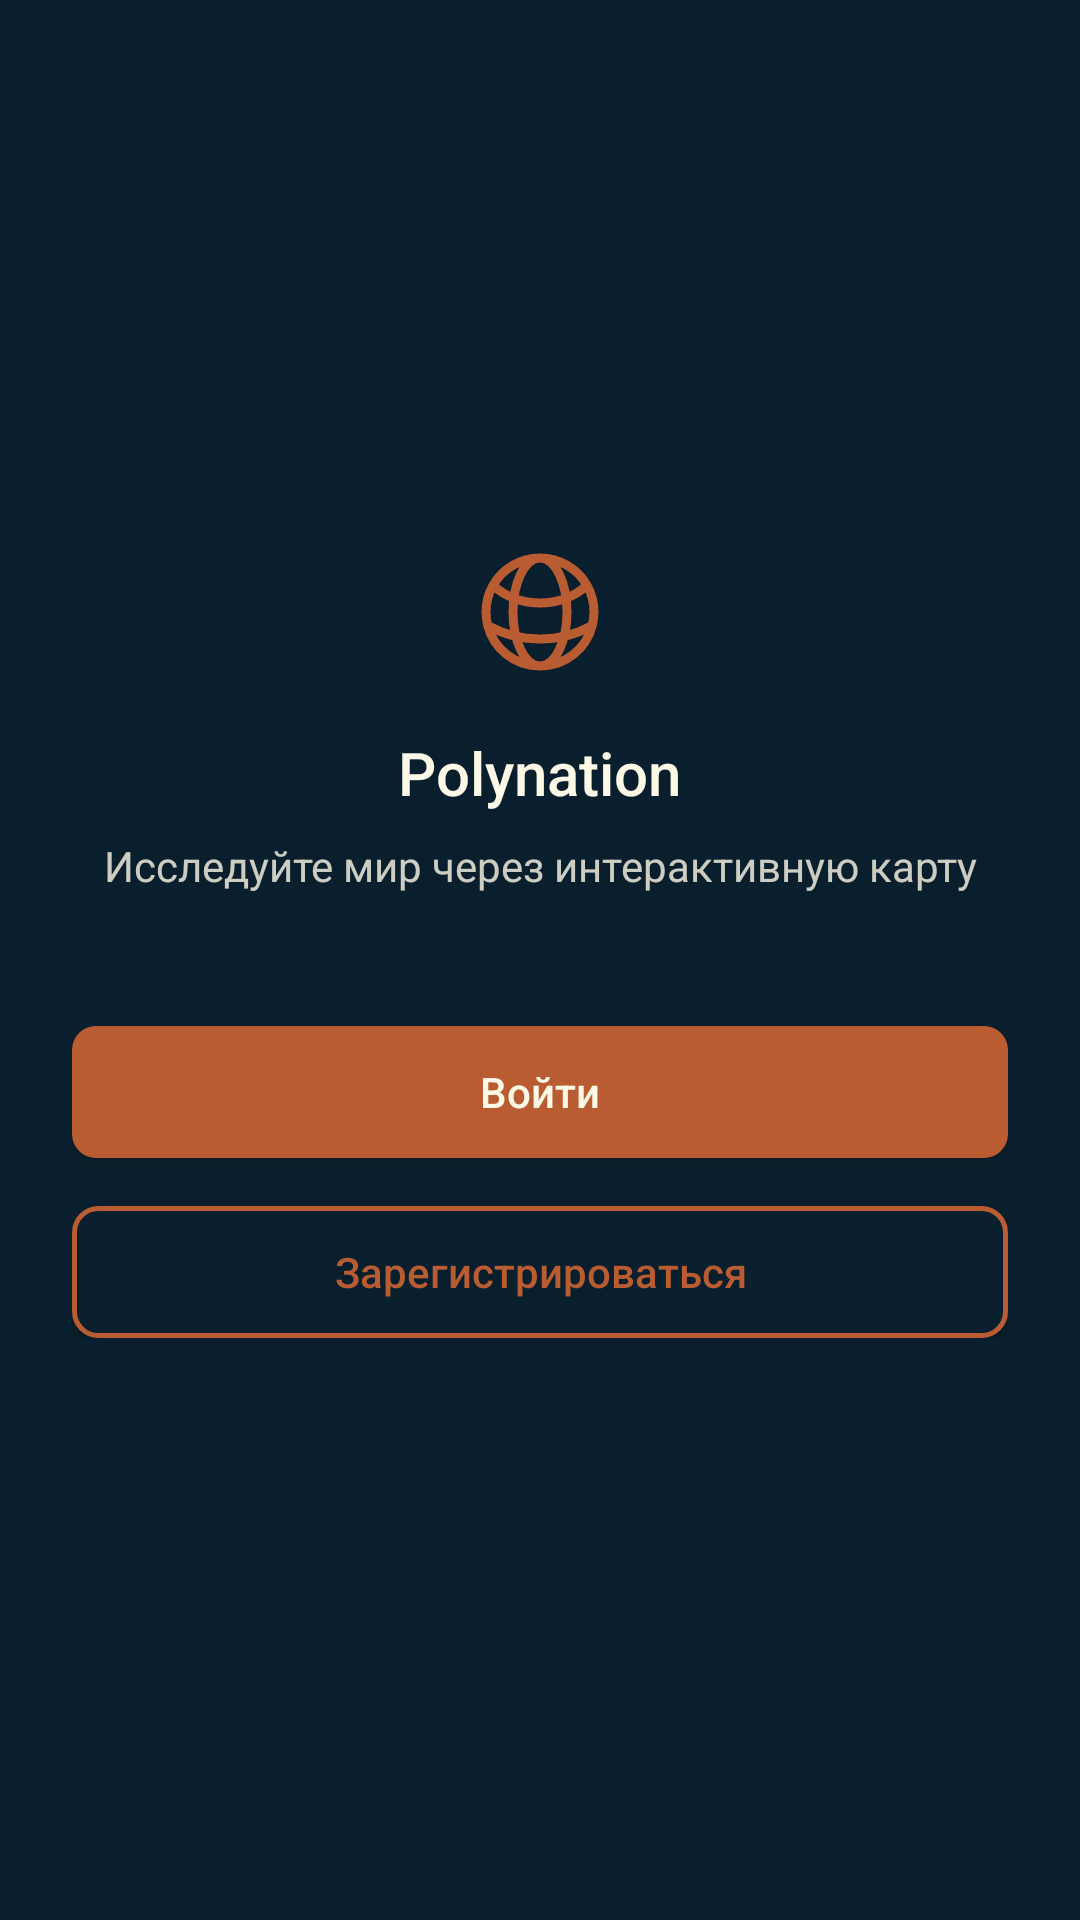

Produce the Android XML layout that renders to this screen, including the resource entries it uses.
<!-- AndroidManifest.xml: application theme Theme.AppCompat.Light.NoActionBar -->
<!-- res/layout/activity_main.xml -->
<?xml version="1.0" encoding="utf-8"?>
<LinearLayout xmlns:android="http://schemas.android.com/apk/res/android"
    android:layout_width="match_parent"
    android:layout_height="match_parent"
    android:orientation="vertical"
    android:gravity="center_horizontal"
    android:background="#0A1F2D">

    <LinearLayout
        android:layout_width="match_parent"
        android:layout_height="wrap_content"
        android:layout_marginTop="180dp"
        android:orientation="vertical"
        android:paddingHorizontal="24dp">

        <LinearLayout
            android:layout_width="match_parent"
            android:layout_height="wrap_content"
            android:orientation="vertical"
            android:gravity="center_horizontal">

            <FrameLayout
                android:layout_width="wrap_content"
                android:layout_height="wrap_content">

                <View
                    android:layout_width="48dp"
                    android:layout_height="48dp"
                    android:background="@drawable/ic_logo" />
            </FrameLayout>

            <TextView
                android:layout_width="wrap_content"
                android:layout_height="wrap_content"
                android:layout_marginTop="16dp"
                android:fontFamily="sans-serif-medium"
                android:gravity="center"
                android:text="Polynation"
                android:textColor="#FEF9E7"
                android:textSize="20sp"
                android:textStyle="normal" />

            <TextView
                android:layout_width="wrap_content"
                android:layout_height="wrap_content"
                android:layout_marginTop="8dp"
                android:alpha="0.8"
                android:fontFamily="sans-serif"
                android:gravity="center"
                android:text="Исследуйте мир через интерактивную карту"
                android:textColor="#FEF9E7"
                android:textSize="14sp"
                android:textStyle="normal" />
        </LinearLayout>

        <LinearLayout
            android:layout_width="match_parent"
            android:layout_height="wrap_content"
            android:layout_marginTop="44dp"
            android:orientation="vertical">

            <Button
                android:id="@+id/btn_login"
                android:layout_width="match_parent"
                android:layout_height="44dp"
                android:layout_marginBottom="16dp"
                android:background="@drawable/btn_primary_orange"
                android:fontFamily="sans-serif-medium"
                android:text="Войти"
                android:textAllCaps="false"
                android:textColor="#FEF9E7"
                android:textSize="14sp"
                android:textStyle="normal" />

            <Button
                android:id="@+id/btn_register"
                android:layout_width="match_parent"
                android:layout_height="44dp"
                android:background="@drawable/btn_outline_orange_dark"
                android:fontFamily="sans-serif-medium"
                android:text="Зарегистрироваться"
                android:textAllCaps="false"
                android:textColor="#BA5C32"
                android:textSize="14sp"
                android:textStyle="normal" />
        </LinearLayout>
    </LinearLayout>
</LinearLayout>
<!-- resources referenced by this layout -->
<resources>
  <!-- drawable btn_outline_orange_dark (drawable) -->
  <?xml version="1.0" encoding="utf-8"?>
  <shape xmlns:android="http://schemas.android.com/apk/res/android">
      <solid android:color="#0A1F2D"/>
      <corners android:radius="8dp"/>
      <stroke android:width="1.5dp" android:color="#BA5C32"/>
  </shape>
  <!-- drawable btn_primary_orange (drawable) -->
  <?xml version="1.0" encoding="utf-8"?>
  <shape xmlns:android="http://schemas.android.com/apk/res/android">
      <solid android:color="#BA5C32"/>
      <corners android:radius="8dp"/>
  </shape>
  <!-- drawable ic_logo (drawable) -->
  <vector xmlns:android="http://schemas.android.com/apk/res/android"
      android:width="24dp"
      android:height="24dp"
      android:viewportWidth="24"
      android:viewportHeight="24">
      <path
          android:strokeColor="#BA5C32"
          android:strokeWidth="1.5"
          android:strokeLineCap="round"
          android:strokeLineJoin="round"
          android:fillColor="@android:color/transparent"
          android:pathData="M12 21a9.004 9.004 0 0 0 8.716-6.747M12 21a9.004 9.004 0 0 1-8.716-6.747M12 21c2.485 0 4.5-4.03 4.5-9S14.485 3 12 3m0 18c-2.485 0-4.5-4.03-4.5-9S9.515 3 12 3m0 0a8.997 8.997 0 0 1 7.843 4.582M12 3a8.997 8.997 0 0 0-7.843 4.582m15.686 0A11.953 11.953 0 0 1 12 10.5c-2.998 0-5.74-1.1-7.843-2.918m15.686 0A8.959 8.959 0 0 1 21 12c0 .778-.099 1.533-.284 2.253m0 0A17.919 17.919 0 0 1 12 16.5c-3.162 0-6.133-.815-8.716-2.247m0 0A9.015 9.015 0 0 1 3 12c0-1.605.42-3.113 1.157-4.418" />
  </vector>
</resources>
